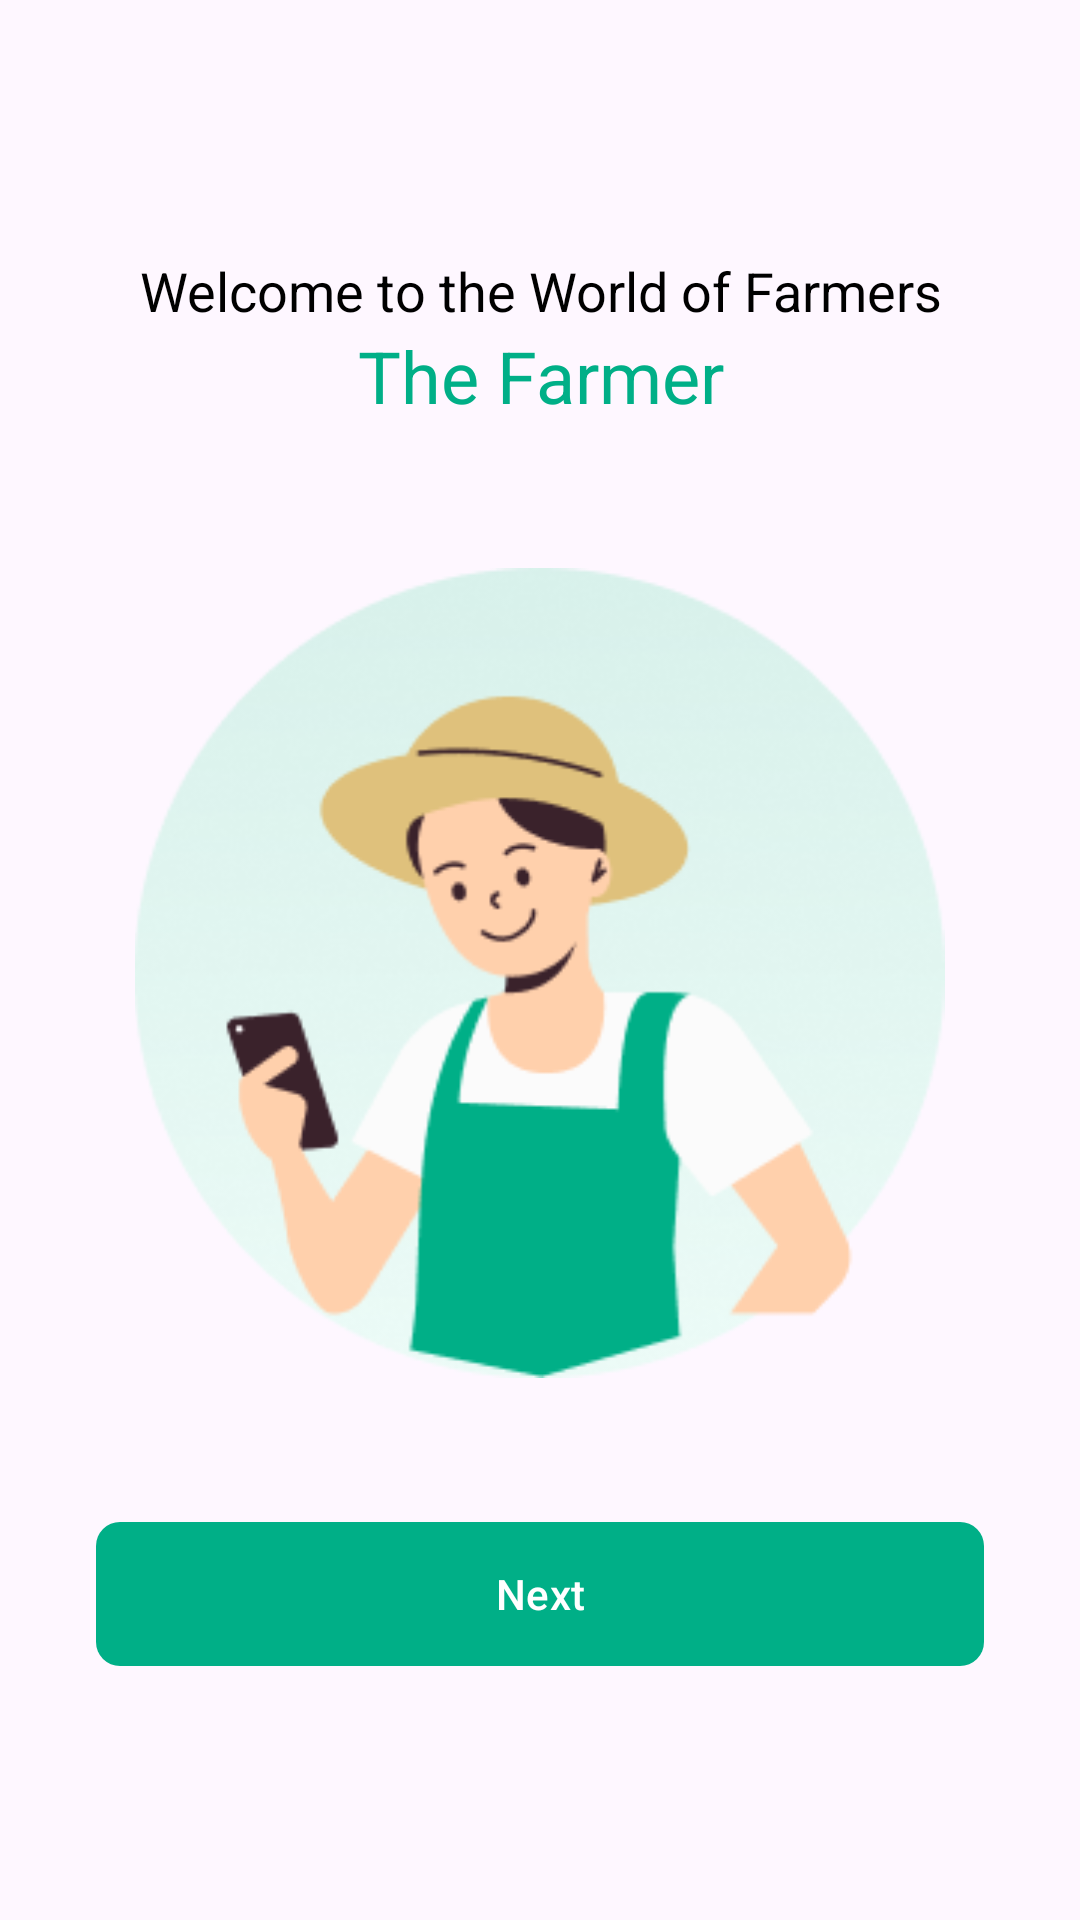

Android layout source for this screen:
<!-- AndroidManifest.xml: application theme Theme.Farmers -->
<!-- res/layout/activity_on_boarding.xml -->
<?xml version="1.0" encoding="utf-8"?>
<androidx.constraintlayout.widget.ConstraintLayout xmlns:android="http://schemas.android.com/apk/res/android"
    xmlns:app="http://schemas.android.com/apk/res-auto"
    xmlns:tools="http://schemas.android.com/tools"
    android:id="@+id/main"
    android:layout_width="match_parent"
    android:layout_height="match_parent"
    tools:context=".view.onboarding.OnBoardingActivity">

    <LinearLayout
        android:layout_width="match_parent"
        android:layout_height="wrap_content"
        android:orientation="vertical"
        android:gravity="center"
        app:layout_constraintBottom_toBottomOf="parent"
        app:layout_constraintEnd_toEndOf="parent"
        app:layout_constraintStart_toStartOf="parent"
        app:layout_constraintTop_toTopOf="parent">

        <TextView
            android:layout_width="match_parent"
            android:layout_height="wrap_content"
            android:text="@string/onboarding_welcome"
            android:textColor="@color/black"
            android:textSize="18sp"
            android:textAlignment="center"/>

        <TextView
            android:layout_width="match_parent"
            android:layout_height="wrap_content"
            android:layout_marginBottom="48dp"
            android:text="@string/the_farmer"
            android:textAlignment="center"
            android:textColor="@color/green"
            android:textSize="24sp"
            tools:ignore="TextContrastCheck" />

        <ImageView
            android:layout_width="wrap_content"
            android:layout_height="270dp"
            android:contentDescription="@string/app_name"
            android:src="@drawable/splash_ilc"
            tools:ignore="ImageContrastCheck"
            android:layout_marginBottom="48dp"/>
        <com.google.android.material.button.MaterialButton
            android:id="@+id/btn_next"
            android:layout_width="match_parent"
            android:layout_height="48dp"
            android:text="@string/next"
            android:background="@drawable/button_rounded"
            android:layout_marginHorizontal="32dp"/>
    </LinearLayout>


</androidx.constraintlayout.widget.ConstraintLayout>
<!-- resources referenced by this layout -->
<resources>
  <color name="black">#FF000000</color>
  <color name="green">#FF00AF87</color>
  <!-- drawable button_rounded (drawable) -->
  <?xml version="1.0" encoding="utf-8"?>
  <selector xmlns:android="http://schemas.android.com/apk/res/android">
      <item>
          <shape android:shape="rectangle">
              <solid android:color="@color/green" />
              <corners android:radius="8dp" />
          </shape>
      </item>
  </selector>
  <!-- drawable splash_ilc: png bitmap (drawable, 38133 bytes) -->
  <string name="app_name">Farmers</string>
  <string name="next">Next</string>
  <string name="onboarding_welcome">Welcome to the World of Farmers</string>
  <string name="the_farmer">The Farmer</string>
  <style name="Theme.Farmers" parent="Base.Theme.Farmers" />
  <style name="Base.Theme.Farmers" parent="Theme.Material3.DayNight.NoActionBar">
          
          
          <item name="colorPrimary">@color/green</item>
      </style>
</resources>
